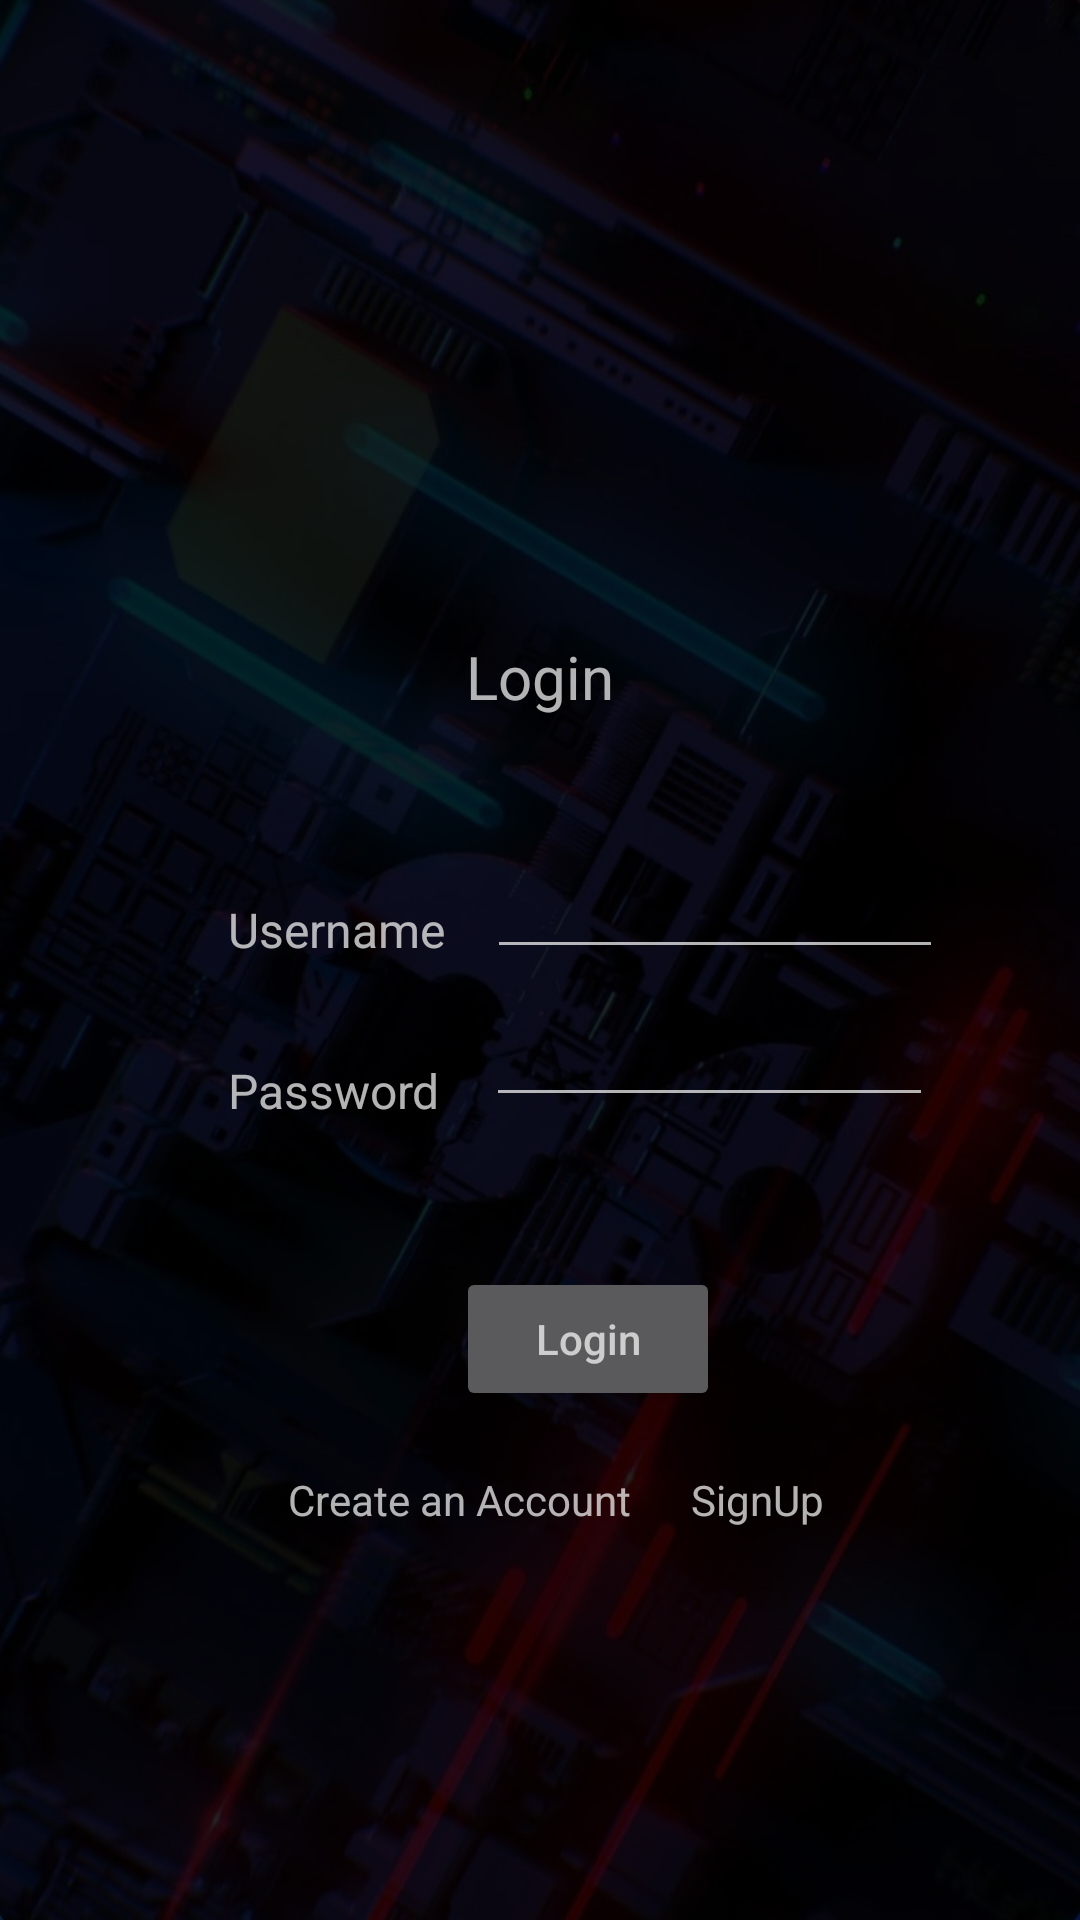

This screen was rendered from an Android layout file. Write that file and the resources it references.
<!-- AndroidManifest.xml: application theme Theme.AppCompat.NoActionBar -->
<!-- res/layout/activity_login_player.xml -->
<?xml version="1.0" encoding="utf-8"?>
<androidx.constraintlayout.widget.ConstraintLayout xmlns:android="http://schemas.android.com/apk/res/android"
    xmlns:app="http://schemas.android.com/apk/res-auto"
    xmlns:tools="http://schemas.android.com/tools"
    android:layout_width="match_parent"
    android:layout_height="match_parent"
    android:background="@drawable/wallpaper"
    tools:context=".login_player">

    <TextView
        android:id="@+id/T_login"
        android:layout_width="wrap_content"
        android:layout_height="wrap_content"
        android:layout_marginTop="212dp"
        android:hint="@string/login"
        android:textSize="20sp"
        app:layout_constraintEnd_toEndOf="parent"
        app:layout_constraintStart_toStartOf="parent"
        app:layout_constraintTop_toTopOf="parent" />

    <TextView
        android:id="@+id/password_player"
        android:layout_width="wrap_content"
        android:layout_height="wrap_content"
        android:layout_marginStart="76dp"
        android:layout_marginTop="32dp"
        android:hint="@string/password"
        android:textSize="16sp"
        app:layout_constraintStart_toStartOf="parent"
        app:layout_constraintTop_toBottomOf="@+id/username_player" />

    <EditText
        android:id="@+id/editTextTextPersonName3"
        android:layout_width="152dp"
        android:layout_height="30dp"
        android:ems="10"
        android:inputType="textPersonName"
        android:textSize="12sp"
        app:layout_constraintBaseline_toBaselineOf="@+id/username_player"
        app:layout_constraintEnd_toEndOf="parent"
        app:layout_constraintHorizontal_bias="0.237"
        app:layout_constraintStart_toEndOf="@+id/username_player" />

    <Button
        android:id="@+id/login_player"
        android:layout_width="wrap_content"
        android:layout_height="wrap_content"
        android:layout_marginStart="152dp"
        android:layout_marginTop="48dp"
        android:hint="@string/login"
        android:onClick="user_home"
        app:layout_constraintStart_toStartOf="parent"
        app:layout_constraintTop_toBottomOf="@+id/password_player" />

    <TextView
        android:id="@+id/player_signup"
        android:layout_width="wrap_content"
        android:layout_height="wrap_content"
        android:layout_marginStart="20dp"
        android:hint="@string/signup"
        android:onClick="plyr_signup"
        app:layout_constraintBaseline_toBaselineOf="@+id/createanaccount"
        app:layout_constraintStart_toEndOf="@+id/createanaccount" />

    <EditText
        android:id="@+id/editTextTextPassword"
        android:layout_width="149dp"
        android:layout_height="32dp"
        android:ems="10"
        android:inputType="textPassword"
        app:layout_constraintBaseline_toBaselineOf="@+id/password_player"
        app:layout_constraintEnd_toEndOf="parent"
        app:layout_constraintHorizontal_bias="0.238"
        app:layout_constraintStart_toEndOf="@+id/password_player" />

    <TextView
        android:id="@+id/createanaccount"
        android:layout_width="wrap_content"
        android:layout_height="wrap_content"
        android:layout_marginStart="96dp"
        android:layout_marginTop="20dp"
        android:text="Create an Account"
        app:layout_constraintStart_toStartOf="parent"
        app:layout_constraintTop_toBottomOf="@+id/login_player" />

    <TextView
        android:id="@+id/username_player"
        android:layout_width="wrap_content"
        android:layout_height="wrap_content"
        android:layout_marginStart="76dp"
        android:layout_marginTop="60dp"
        android:hint="@string/username"
        android:textSize="16sp"
        app:layout_constraintStart_toStartOf="parent"
        app:layout_constraintTop_toBottomOf="@+id/T_login" />

</androidx.constraintlayout.widget.ConstraintLayout>
<!-- resources referenced by this layout -->
<resources>
  <!-- drawable wallpaper: png bitmap (drawable, 593021 bytes) -->
  <string name="login">Login</string>
  <string name="password">Password</string>
  <string name="signup">SignUp</string>
  <string name="username">Username</string>
</resources>
